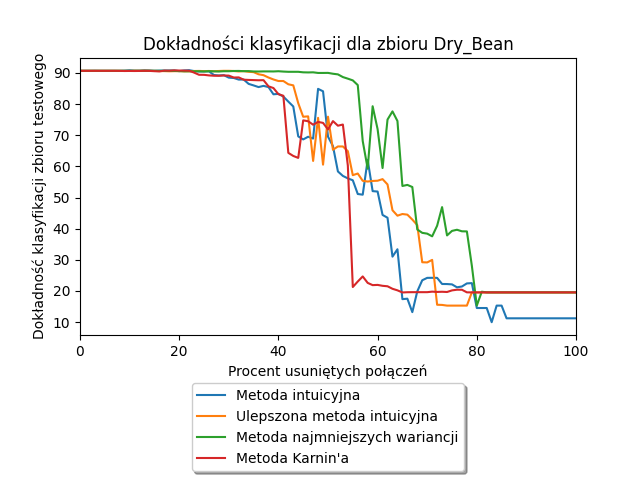

Values plotted in this chart, from the file beside it:
Alpha, Liczba usuniętych połączeń, Metoda intuicyjna, Ulepszona metoda intuicyjna, Metoda najmniejszych wariancji, Metoda Karnin'a
0.0, 0.0, 90.67, 90.67, 90.67, 90.67
1.0, 6.0, 90.67, 90.67, 90.67, 90.67
2.0, 12.0, 90.67, 90.67, 90.67, 90.67
3.0, 18.0, 90.69, 90.67, 90.67, 90.67
4.0, 24.0, 90.67, 90.67, 90.67, 90.67
5.0, 30.0, 90.67, 90.67, 90.67, 90.67
6.0, 36.0, 90.67, 90.67, 90.67, 90.67
7.0, 42.0, 90.67, 90.67, 90.67, 90.67
8.0, 48.0, 90.67, 90.67, 90.67, 90.65
9.0, 54.0, 90.73, 90.65, 90.67, 90.62
10.0, 60.0, 90.84, 90.63, 90.67, 90.63
11.0, 66.0, 90.73, 90.71, 90.67, 90.62
12.0, 73.0, 90.73, 90.69, 90.67, 90.63
13.0, 79.0, 90.84, 90.71, 90.67, 90.67
14.0, 85.0, 90.78, 90.69, 90.67, 90.65
15.0, 91.0, 90.69, 90.65, 90.67, 90.56
16.0, 97.0, 90.73, 90.6, 90.67, 90.49
17.0, 103.0, 90.76, 90.58, 90.65, 90.74
18.0, 109.0, 90.76, 90.52, 90.65, 90.71
19.0, 115.0, 90.78, 90.56, 90.63, 90.82
20.0, 121.0, 90.56, 90.58, 90.6, 90.76
21.0, 127.0, 90.78, 90.51, 90.52, 90.74
22.0, 133.0, 90.87, 90.52, 90.52, 90.71
23.0, 140.0, 90.6, 90.62, 90.52, 90.1
24.0, 146.0, 90.47, 90.63, 90.52, 89.4
25.0, 152.0, 90.49, 90.58, 90.47, 89.38
26.0, 158.0, 90.51, 90.62, 90.56, 89.2
27.0, 164.0, 89.33, 90.54, 90.51, 89.09
28.0, 170.0, 89.18, 90.62, 90.45, 89.09
29.0, 176.0, 89.27, 90.67, 90.54, 89.18
30.0, 182.0, 88.48, 90.67, 90.54, 89.13
31.0, 188.0, 88.37, 90.62, 90.62, 88.52
32.0, 194.0, 87.86, 90.47, 90.63, 88.56
33.0, 200.0, 87.88, 90.58, 90.56, 87.82
34.0, 207.0, 86.48, 90.36, 90.58, 87.75
35.0, 213.0, 85.99, 90.25, 90.47, 87.7
36.0, 219.0, 85.45, 89.57, 90.45, 87.64
37.0, 225.0, 85.84, 89.27, 90.49, 87.68
38.0, 231.0, 85.45, 88.52, 90.49, 85.69
39.0, 237.0, 83.14, 87.9, 90.47, 85.14
40.0, 243.0, 83.27, 87.4, 90.54, 83.18
41.0, 249.0, 82.41, 87.4, 90.43, 82.66
42.0, 255.0, 80.79, 86.35, 90.36, 64.33
43.0, 261.0, 79.23, 86.01, 90.36, 63.34
44.0, 267.0, 69.62, 80.28, 90.36, 62.72
45.0, 274.0, 68.65, 75.92, 90.19, 74.77
46.0, 280.0, 69.51, 76.05, 90.16, 74.49
47.0, 286.0, 68.93, 61.74, 90.19, 73.37
48.0, 292.0, 84.89, 75.57, 89.99, 74.27
49.0, 298.0, 84.1, 60.55, 89.99, 73.96
50.0, 304.0, 69.55, 75.94, 90.01, 71.85
51.0, 310.0, 66.5, 65.33, 89.73, 74.53
52.0, 316.0, 58.37, 66.39, 89.53, 73.06
53.0, 322.0, 56.93, 66.39, 88.67, 73.43
54.0, 328.0, 56.14, 64.89, 88.15, 60.26
55.0, 334.0, 55.54, 57.17, 87.6, 21.27
56.0, 341.0, 51.13, 57.7, 86.1, 23.03
57.0, 347.0, 50.91, 55.35, 68.14, 24.66
58.0, 353.0, 62.09, 55.13, 59.25, 22.59
59.0, 359.0, 52.05, 55.32, 79.3, 21.87
... 41 more rows
